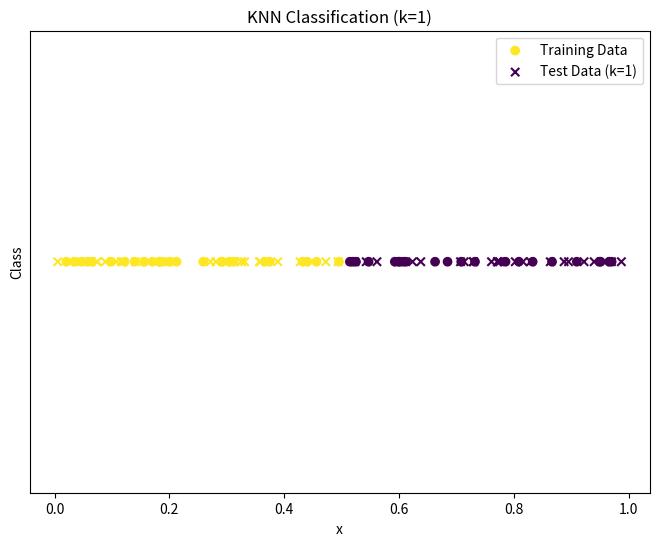
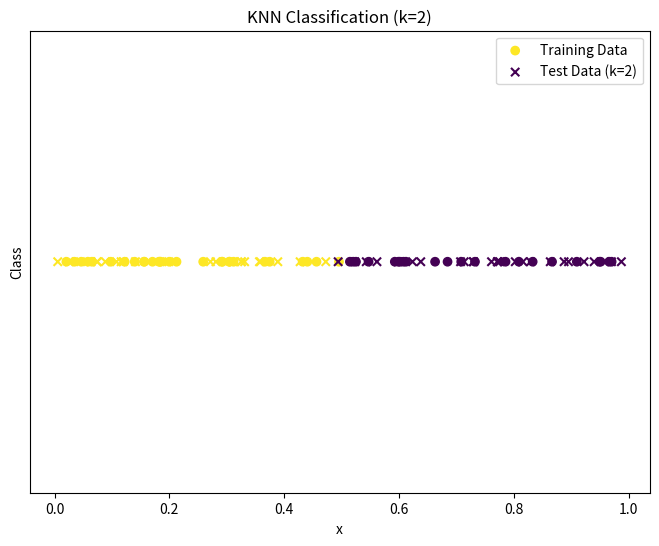
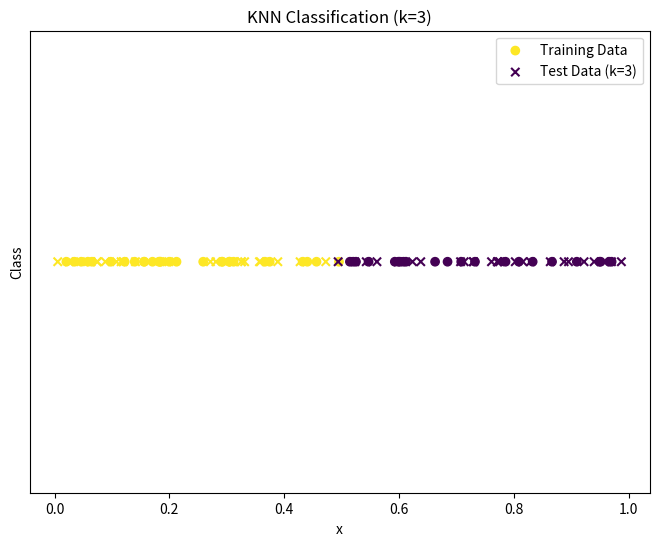
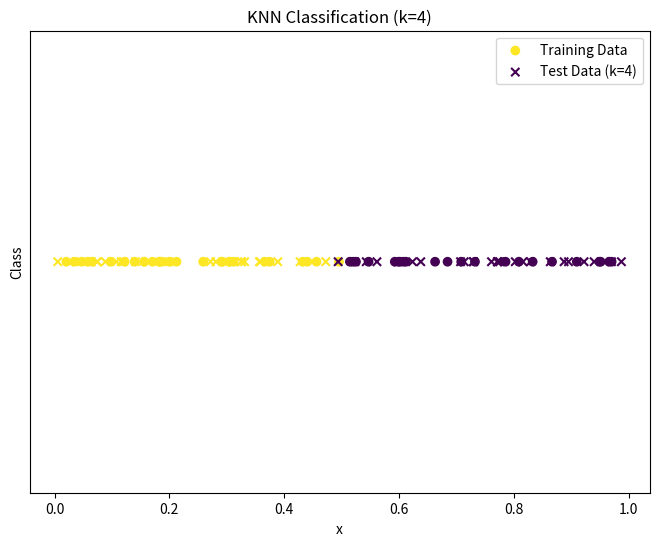
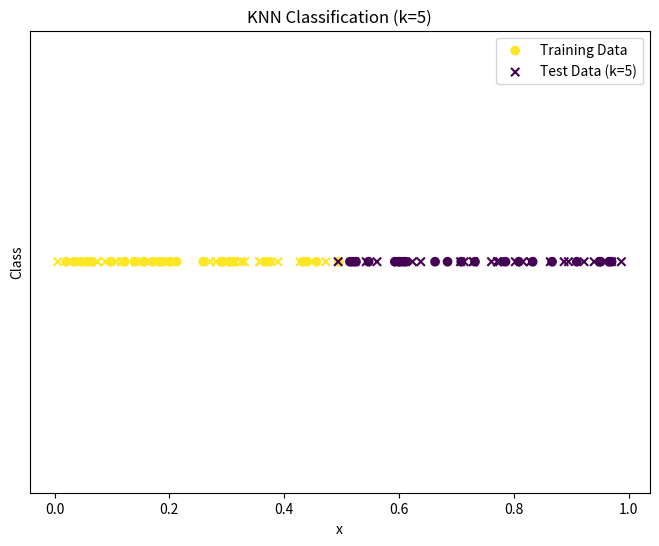
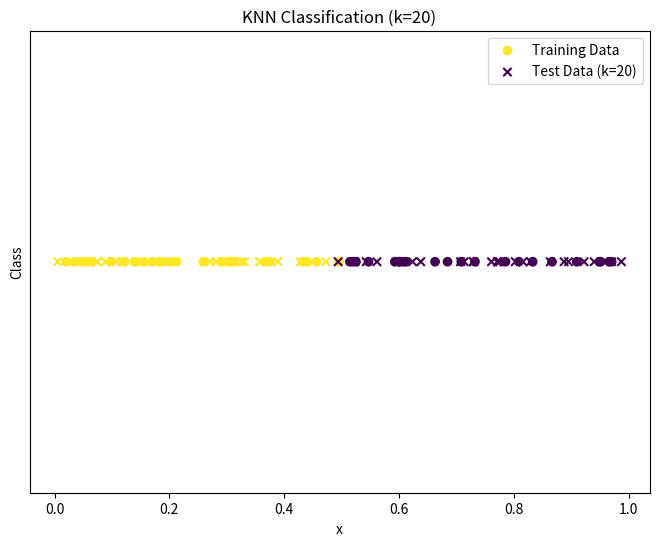
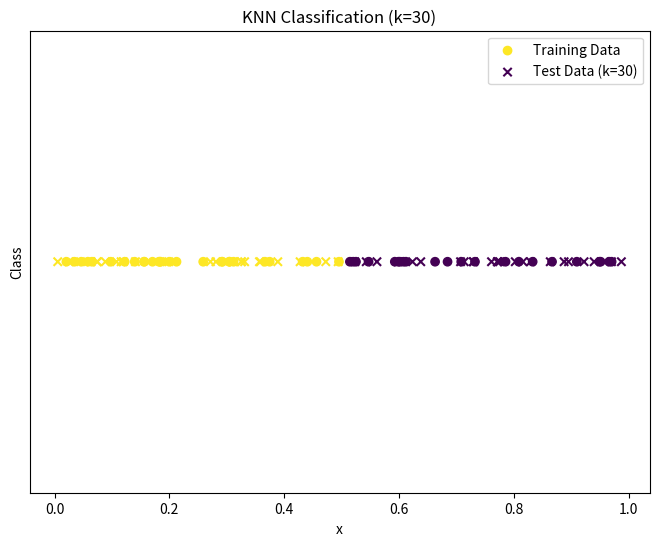

Source code (Python) for these figures, in order:
import numpy as np
import matplotlib.pyplot as plt

def knn_classify(train_x, train_y, test_x, k):
    """
    Classifies test_x using k-Nearest Neighbors algorithm.

    Args:
        train_x: Training data features (1D array).
        train_y: Training data labels (1D array).
        test_x: Test data features (1D array).
        k: Number of neighbors to consider.

    Returns:
        Predicted labels for test_x (1D array).
    """

    predictions = []
    for test_point in test_x:
        distances = np.abs(train_x - test_point)  # Calculate absolute distances
        nearest_indices = np.argsort(distances)[:k]  # Find indices of k nearest neighbors
        nearest_labels = train_y[nearest_indices]

        # Determine the most frequent label among the k neighbors
        unique_labels, counts = np.unique(nearest_labels, return_counts=True)
        predicted_label = unique_labels[np.argmax(counts)]
        predictions.append(predicted_label)

    return np.array(predictions)

# Generate 100 random values in the range [0, 1]
np.random.seed(42)  # For reproducibility
x = np.random.rand(100)

# Label the first 50 points
y = np.zeros(100)
# Classification happens here, classified into 2 classes
y[:50] = (x[:50] <= 0.5).astype(int) + 1 #Class 1 if <= 0.5, Class 2 otherwise
y[50:] = -1 # initialize test values to -1, they will be overriden by knn prediction

# Split data into training and test sets
train_x, train_y = x[:50], y[:50]
test_x = x[50:]

# Classify the remaining points using KNN for different values of k
k_values = [1, 2, 3, 4, 5, 20, 30]
predictions = {}

for k in k_values:
    predictions[k] = knn_classify(train_x, train_y, test_x, k)
    y[50:] = predictions[k]
    print(f"Predictions for k={k}: {predictions[k]}")

    # Plot the results for each k
    plt.figure(figsize=(8, 6))
    plt.scatter(train_x, np.zeros_like(train_x), c=train_y, marker='o', label='Training Data')
    plt.scatter(test_x, np.zeros_like(test_x), c=predictions[k], marker='x', label=f'Test Data (k={k})')
    plt.xlabel('x')
    plt.ylabel('Class')
    plt.title(f'KNN Classification (k={k})')
    plt.legend()
    plt.yticks([]) #remove y axis ticks
    plt.show()
